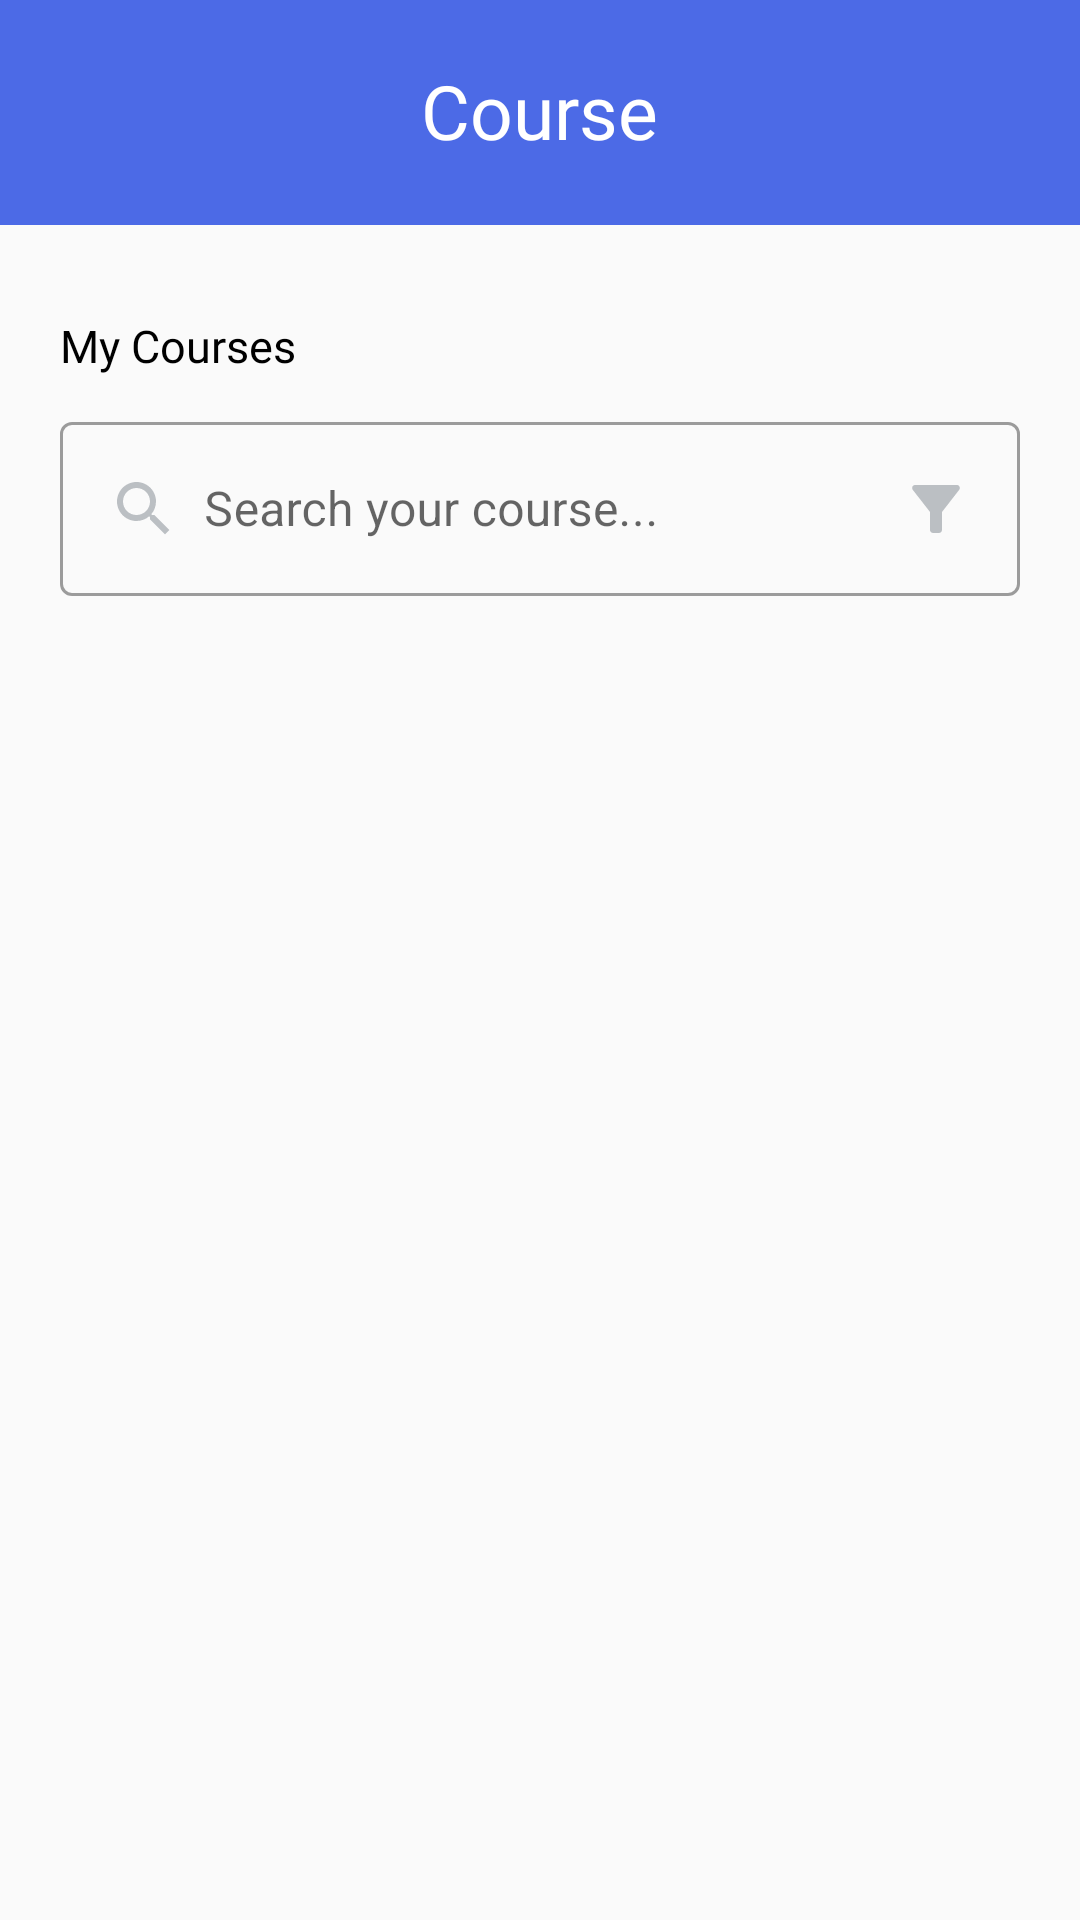

Layout XML and referenced resources for this Android screen:
<!-- AndroidManifest.xml: application theme Theme.ELearning -->
<!-- res/layout/fragment_course.xml -->
<?xml version="1.0" encoding="utf-8"?>
<RelativeLayout xmlns:android="http://schemas.android.com/apk/res/android"
    xmlns:app="http://schemas.android.com/apk/res-auto"
    xmlns:tools="http://schemas.android.com/tools"
    android:layout_width="match_parent"
    android:layout_height="match_parent"
    tools:context=".CourseFragment">

    <RelativeLayout
        android:id="@+id/relative_layout"
        android:layout_width="match_parent"
        android:layout_height="75dp"
        android:background="@color/biru">

        <TextView
            android:id="@+id/textView21"
            android:layout_width="wrap_content"
            android:layout_height="wrap_content"
            android:text="Course"
            android:layout_marginTop="20dp"
            android:textColor="@color/white"
            android:textSize="25sp"
            android:fontFamily="@font/poppins_semibold"
            android:layout_centerHorizontal="true"/>

    </RelativeLayout>

    <TextView
        android:id="@+id/textView19"
        android:layout_width="wrap_content"
        android:layout_height="wrap_content"
        android:layout_below="@id/relative_layout"
        android:layout_marginLeft="20dp"
        android:layout_marginTop="30dp"
        android:fontFamily="@font/poppins_semibold"
        android:text="My Courses"
        android:textColor="@color/black"
        android:textSize="15sp" />

    <com.google.android.material.textfield.TextInputLayout
        android:id="@+id/search_bar"
        android:layout_width="match_parent"
        android:layout_height="wrap_content"
        android:layout_below="@id/textView19"
        android:layout_marginHorizontal="20dp"
        android:layout_marginTop="10dp"
        android:layout_marginBottom="20dp"
        style="@style/Widget.MaterialComponents.TextInputLayout.OutlinedBox">

        <com.google.android.material.textfield.TextInputEditText
            android:layout_width="match_parent"
            android:layout_height="wrap_content"
            android:hint="Search your course..."
            android:drawablePadding="8dp"
            android:drawableEnd="@drawable/ic_filter"
            android:drawableStart="@drawable/ic_search"/>
    </com.google.android.material.textfield.TextInputLayout>

    <androidx.recyclerview.widget.RecyclerView
        android:id="@+id/mRecyclerView"
        android:layout_width="match_parent"
        android:layout_height="match_parent"
        android:layout_below="@id/search_bar"/>
</RelativeLayout>
<!-- resources referenced by this layout -->
<resources>
  <color name="biru">#4C6AE6</color>
  <color name="black">#FF000000</color>
  <color name="white">#FFFFFFFF</color>
  <!-- drawable ic_filter (drawable) -->
  <vector android:height="24dp" android:tint="#BBBFC3"
      android:viewportHeight="24" android:viewportWidth="24"
      android:width="24dp" xmlns:android="http://schemas.android.com/apk/res/android">
      <path android:fillColor="@android:color/white" android:pathData="M4.25,5.61C6.27,8.2 10,13 10,13v6c0,0.55 0.45,1 1,1h2c0.55,0 1,-0.45 1,-1v-6c0,0 3.72,-4.8 5.74,-7.39C20.25,4.95 19.78,4 18.95,4H5.04C4.21,4 3.74,4.95 4.25,5.61z"/>
  </vector>
  <!-- drawable ic_search (drawable) -->
  <vector android:height="24dp" android:tint="#BBBFC3"
      android:viewportHeight="24" android:viewportWidth="24"
      android:width="24dp" xmlns:android="http://schemas.android.com/apk/res/android">
      <path android:fillColor="@android:color/white" android:pathData="M15.5,14h-0.79l-0.28,-0.27C15.41,12.59 16,11.11 16,9.5 16,5.91 13.09,3 9.5,3S3,5.91 3,9.5 5.91,16 9.5,16c1.61,0 3.09,-0.59 4.23,-1.57l0.27,0.28v0.79l5,4.99L20.49,19l-4.99,-5zM9.5,14C7.01,14 5,11.99 5,9.5S7.01,5 9.5,5 14,7.01 14,9.5 11.99,14 9.5,14z"/>
  </vector>
  <style name="Theme.ELearning" parent="Theme.MaterialComponents.Light.NoActionBar.Bridge">
          
          <item name="colorPrimary">@color/black</item>
          <item name="colorPrimaryVariant">@color/purple_700</item>
          <item name="colorOnPrimary">@color/white</item>
          
          <item name="colorSecondary">@color/teal_200</item>
          <item name="colorSecondaryVariant">@color/teal_700</item>
          <item name="colorOnSecondary">@color/black</item>
          
          <item name="android:statusBarColor" tools:targetApi="l">?attr/colorPrimaryVariant</item>
          
      </style>
  <color name="purple_700">#FF3700B3</color>
  <color name="teal_200">#FF03DAC5</color>
  <color name="teal_700">#FF018786</color>
</resources>
